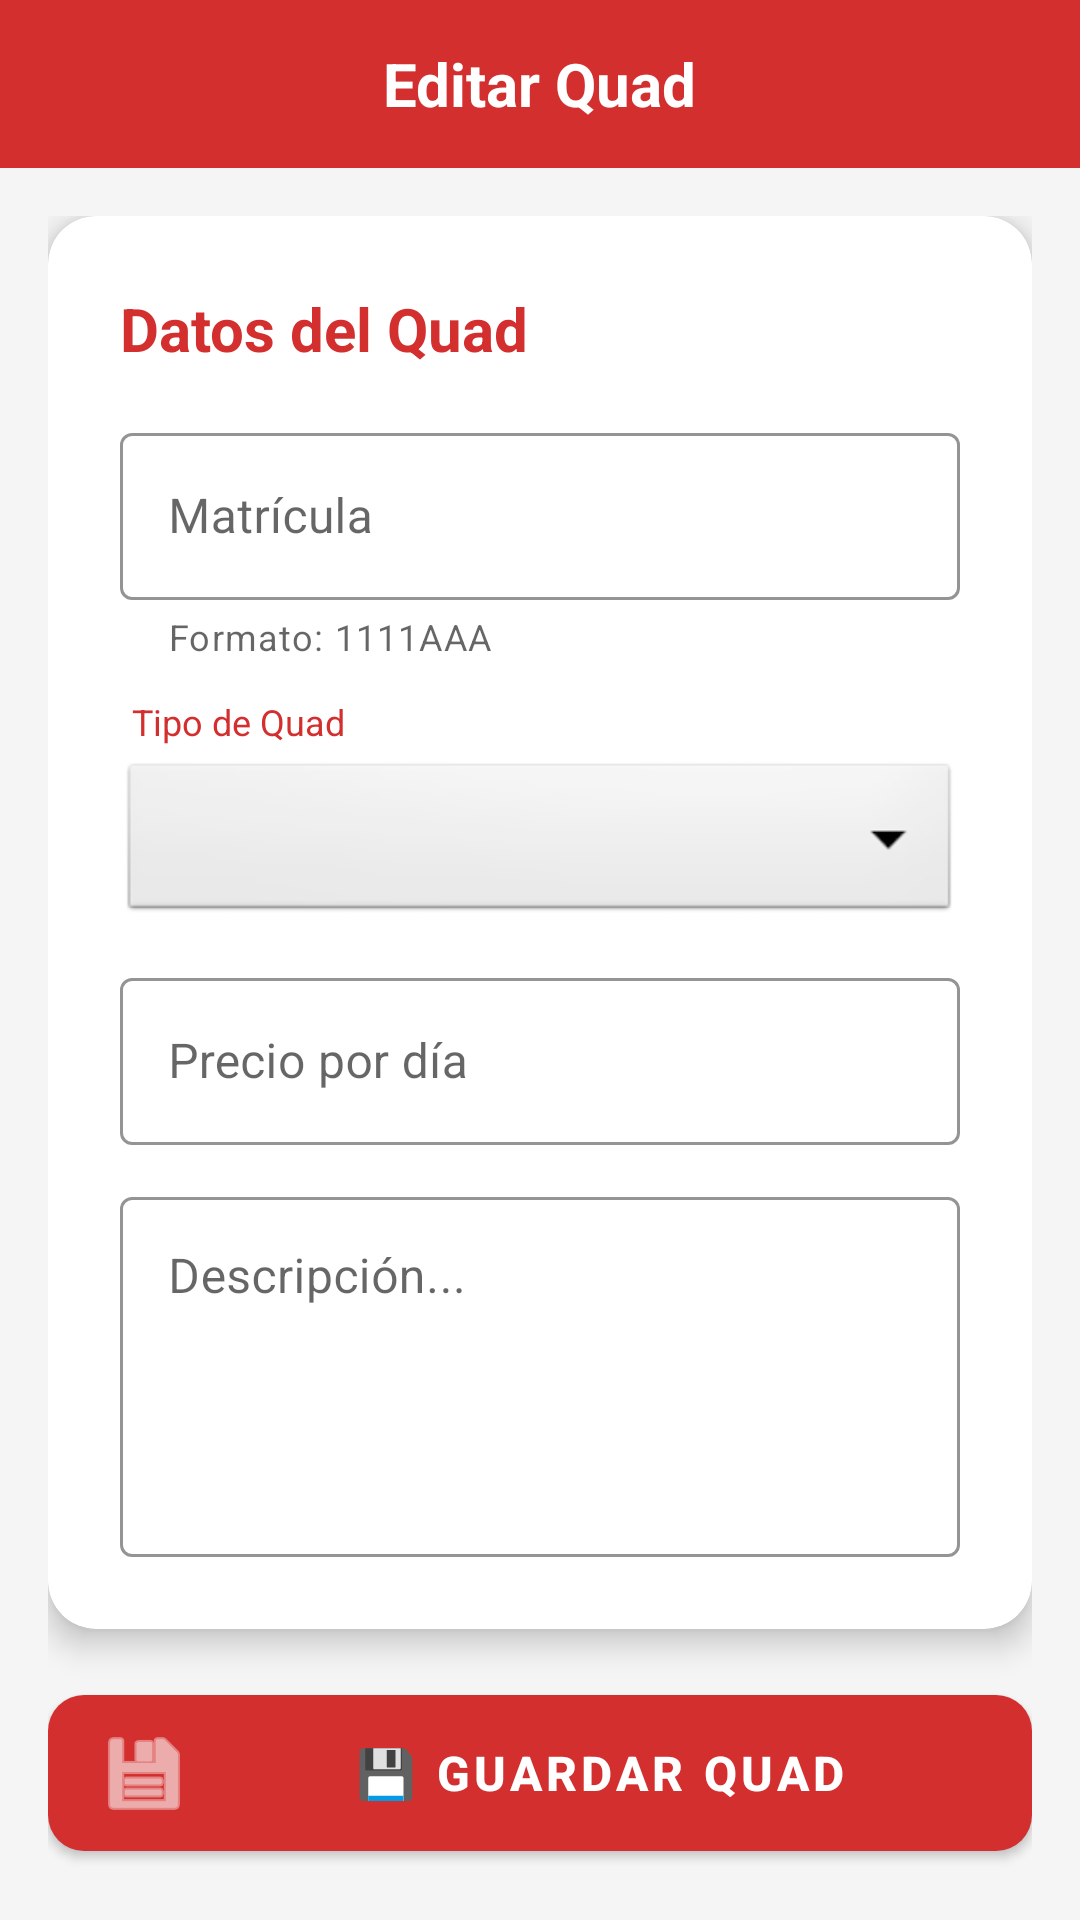

Here is an Android app screen rendered from its layout file. Give the layout XML and the strings, colors and styles it references.
<!-- AndroidManifest.xml: application theme AppTheme -->
<!-- res/layout/activity_quad_edit.xml -->
<?xml version="1.0" encoding="utf-8"?>
<LinearLayout
    xmlns:android="http://schemas.android.com/apk/res/android"
    xmlns:app="http://schemas.android.com/apk/res-auto"
    android:layout_width="match_parent"
    android:layout_height="match_parent"
    android:orientation="vertical"
    android:background="#F5F5F5">

    <com.google.android.material.appbar.AppBarLayout
        android:layout_width="match_parent"
        android:layout_height="wrap_content"
        android:theme="@style/ThemeOverlay.AppCompat.Dark.ActionBar">

        <com.google.android.material.appbar.MaterialToolbar
            android:id="@+id/toolbar"
            android:layout_width="match_parent"
            android:layout_height="?attr/actionBarSize"
            android:background="#D32F2F"
            app:titleTextColor="@android:color/white">

            <TextView
                android:id="@+id/toolbar_title"
                android:layout_width="wrap_content"
                android:layout_height="wrap_content"
                android:text="Editar Quad"
                android:textColor="@android:color/white"
                android:textSize="20sp"
                android:textStyle="bold"
                android:layout_gravity="center" />

        </com.google.android.material.appbar.MaterialToolbar>
    </com.google.android.material.appbar.AppBarLayout>

    <ScrollView
        android:layout_width="match_parent"
        android:layout_height="match_parent">

        <LinearLayout
            android:layout_width="match_parent"
            android:layout_height="wrap_content"
            android:orientation="vertical"
            android:padding="16dp">

            <androidx.cardview.widget.CardView
                android:layout_width="match_parent"
                android:layout_height="wrap_content"
                app:cardCornerRadius="16dp"
                app:cardElevation="6dp"
                android:layout_marginBottom="16dp">

                <LinearLayout
                    android:layout_width="match_parent"
                    android:layout_height="wrap_content"
                    android:orientation="vertical"
                    android:padding="24dp">

                    <TextView
                        android:layout_width="wrap_content"
                        android:layout_height="wrap_content"
                        android:text="Datos del Quad"
                        android:textSize="20sp"
                        android:textStyle="bold"
                        android:textColor="#D32F2F"
                        android:layout_marginBottom="16dp" />

                    <com.google.android.material.textfield.TextInputLayout
                        android:layout_width="match_parent"
                        android:layout_height="wrap_content"
                        android:layout_marginBottom="12dp"
                        app:boxStrokeColor="#D32F2F"
                        app:hintTextColor="#D32F2F"
                        app:helperText="Formato: 1111AAA"
                        style="@style/Widget.MaterialComponents.TextInputLayout.OutlinedBox">

                        <com.google.android.material.textfield.TextInputEditText
                            android:id="@+id/edit_matricula"
                            android:layout_width="match_parent"
                            android:layout_height="wrap_content"
                            android:hint="Matrícula"
                            android:inputType="textCapCharacters"
                            android:maxLength="7"
                            android:maxLines="1" />
                    </com.google.android.material.textfield.TextInputLayout>

                    <TextView
                        android:layout_width="wrap_content"
                        android:layout_height="wrap_content"
                        android:text="Tipo de Quad"
                        android:textSize="12sp"
                        android:textColor="#D32F2F"
                        android:layout_marginBottom="4dp"
                        android:layout_marginStart="4dp"/>

                    <Spinner
                        android:id="@+id/spinner_tipo"
                        android:layout_width="match_parent"
                        android:layout_height="56dp"
                        android:layout_marginBottom="12dp"
                        android:background="@android:drawable/btn_dropdown"
                        android:spinnerMode="dropdown"/>

                    <com.google.android.material.textfield.TextInputLayout
                        android:layout_width="match_parent"
                        android:layout_height="wrap_content"
                        android:layout_marginBottom="12dp"
                        app:boxStrokeColor="#D32F2F"
                        app:hintTextColor="#D32F2F"
                        app:suffixText="€/día"
                        style="@style/Widget.MaterialComponents.TextInputLayout.OutlinedBox">

                        <com.google.android.material.textfield.TextInputEditText
                            android:id="@+id/edit_precio_dia"
                            android:layout_width="match_parent"
                            android:layout_height="wrap_content"
                            android:hint="Precio por día"
                            android:inputType="numberDecimal" />
                    </com.google.android.material.textfield.TextInputLayout>

                    <com.google.android.material.textfield.TextInputLayout
                        android:layout_width="match_parent"
                        android:layout_height="wrap_content"
                        app:boxStrokeColor="#D32F2F"
                        app:hintTextColor="#D32F2F"
                        style="@style/Widget.MaterialComponents.TextInputLayout.OutlinedBox">

                        <com.google.android.material.textfield.TextInputEditText
                            android:id="@+id/edit_descripcion"
                            android:layout_width="match_parent"
                            android:layout_height="120dp"
                            android:hint="Descripción..."
                            android:gravity="top"
                            android:inputType="textMultiLine" />
                    </com.google.android.material.textfield.TextInputLayout>

                </LinearLayout>
            </androidx.cardview.widget.CardView>

            <com.google.android.material.button.MaterialButton
                android:id="@+id/button_save"
                android:layout_width="match_parent"
                android:layout_height="64dp"
                android:text="💾 GUARDAR QUAD"
                android:textSize="16sp"
                android:textStyle="bold"
                app:cornerRadius="12dp"
                app:backgroundTint="#D32F2F"
                app:icon="@android:drawable/ic_menu_save"
                app:iconGravity="start" />

        </LinearLayout>
    </ScrollView>
</LinearLayout>
<!-- resources referenced by this layout -->
<resources>
  <style name="AppTheme" parent="Theme.MaterialComponents.DayNight.NoActionBar">
          <item name="colorPrimary">@color/colorPrimary</item>
          <item name="colorPrimaryDark">@color/colorPrimaryDark</item>
          <item name="colorAccent">@color/colorAccent</item>
      </style>
  <color name="colorPrimary">#B53F47</color>
  <color name="colorPrimaryDark">#9F3044</color>
  <color name="colorAccent">#FF4081</color>
</resources>
